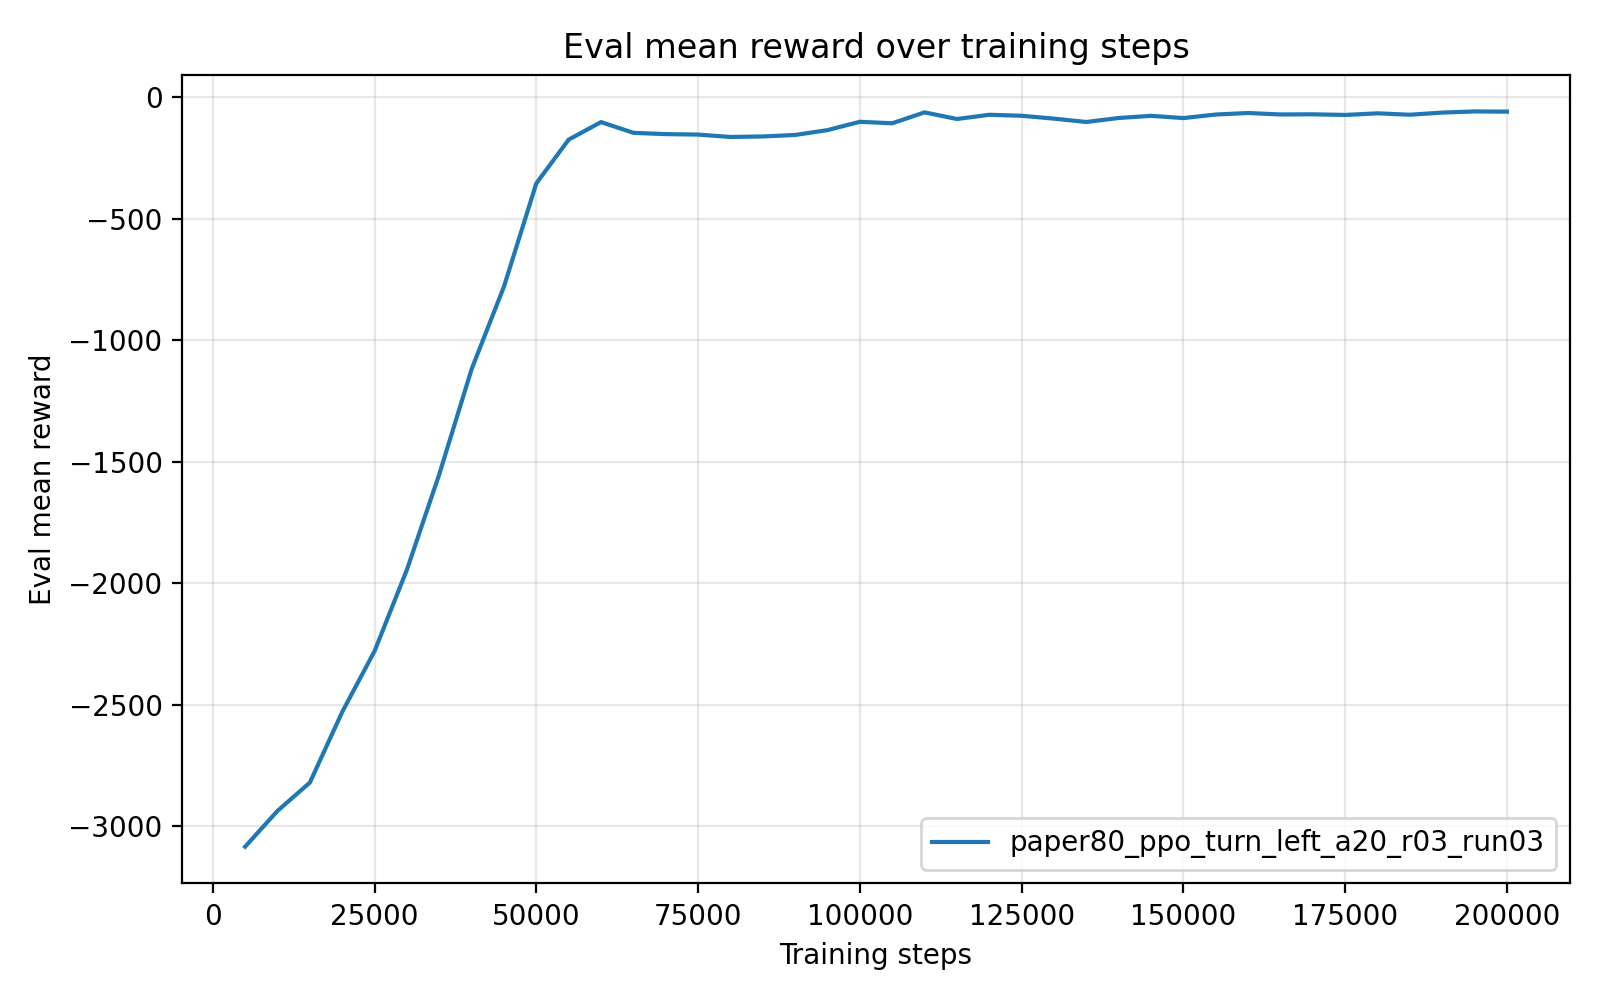

Source data for this figure (header and first rows):
timesteps, mean_reward, std_reward, min_reward, max_reward
5.000000000000000000e+03, -3.084193962199999987e+03, 3.156000000672065761e-04, -3.084194120000000112e+03, -3.084193330999999944e+03
1.000000000000000000e+04, -2.936874420000000100e+03, 0.000000000000000000e+00, -2.936874420000000100e+03, -2.936874420000000100e+03
1.500000000000000000e+04, -2.820550759000000198e+03, 0.000000000000000000e+00, -2.820550759000000198e+03, -2.820550759000000198e+03
2.000000000000000000e+04, -2.530021536000000197e+03, 0.000000000000000000e+00, -2.530021536000000197e+03, -2.530021536000000197e+03
2.500000000000000000e+04, -2.279580254999999852e+03, 0.000000000000000000e+00, -2.279580254999999852e+03, -2.279580254999999852e+03
3.000000000000000000e+04, -1.944703303999999889e+03, 0.000000000000000000e+00, -1.944703303999999889e+03, -1.944703303999999889e+03
3.500000000000000000e+04, -1.552101707999999917e+03, 0.000000000000000000e+00, -1.552101707999999917e+03, -1.552101707999999917e+03
4.000000000000000000e+04, -1.119523991000000024e+03, 0.000000000000000000e+00, -1.119523991000000024e+03, -1.119523991000000024e+03
4.500000000000000000e+04, -7.799191080000000511e+02, 0.000000000000000000e+00, -7.799191080000000511e+02, -7.799191080000000511e+02
5.000000000000000000e+04, -3.550731180000000222e+02, 0.000000000000000000e+00, -3.550731180000000222e+02, -3.550731180000000222e+02
5.500000000000000000e+04, -1.752357649999999865e+02, 0.000000000000000000e+00, -1.752357649999999865e+02, -1.752357649999999865e+02
6.000000000000000000e+04, -1.031669899999999842e+02, 1.421085471520200372e-14, -1.031669899999999984e+02, -1.031669899999999984e+02
6.500000000000000000e+04, -1.473314829999999915e+02, 0.000000000000000000e+00, -1.473314829999999915e+02, -1.473314829999999915e+02
7.000000000000000000e+04, -1.526701520000000016e+02, 0.000000000000000000e+00, -1.526701520000000016e+02, -1.526701520000000016e+02
7.500000000000000000e+04, -1.545105629999999906e+02, 0.000000000000000000e+00, -1.545105629999999906e+02, -1.545105629999999906e+02
8.000000000000000000e+04, -1.643293700000000115e+02, 0.000000000000000000e+00, -1.643293700000000115e+02, -1.643293700000000115e+02
8.500000000000000000e+04, -1.622680750000000103e+02, 0.000000000000000000e+00, -1.622680750000000103e+02, -1.622680750000000103e+02
9.000000000000000000e+04, -1.560987399999999923e+02, 0.000000000000000000e+00, -1.560987399999999923e+02, -1.560987399999999923e+02
9.500000000000000000e+04, -1.361602959999999882e+02, 0.000000000000000000e+00, -1.361602959999999882e+02, -1.361602959999999882e+02
1.000000000000000000e+05, -1.019027339999999953e+02, 0.000000000000000000e+00, -1.019027339999999953e+02, -1.019027339999999953e+02
1.050000000000000000e+05, -1.080466669999999993e+02, 0.000000000000000000e+00, -1.080466669999999993e+02, -1.080466669999999993e+02
1.100000000000000000e+05, -6.310251000000000943e+01, 7.105427357601001859e-15, -6.310251000000000232e+01, -6.310251000000000232e+01
1.150000000000000000e+05, -9.050049500000000080e+01, 0.000000000000000000e+00, -9.050049500000000080e+01, -9.050049500000000080e+01
1.200000000000000000e+05, -7.306532599999999888e+01, 0.000000000000000000e+00, -7.306532599999999888e+01, -7.306532599999999888e+01
1.250000000000000000e+05, -7.717783699999999669e+01, 0.000000000000000000e+00, -7.717783699999999669e+01, -7.717783699999999669e+01
1.300000000000000000e+05, -8.897102399999999989e+01, 0.000000000000000000e+00, -8.897102399999999989e+01, -8.897102399999999989e+01
1.350000000000000000e+05, -1.026953719999999919e+02, 1.421085471520200372e-14, -1.026953720000000061e+02, -1.026953720000000061e+02
1.400000000000000000e+05, -8.628255500000000211e+01, 0.000000000000000000e+00, -8.628255500000000211e+01, -8.628255500000000211e+01
1.450000000000000000e+05, -7.739534700000000100e+01, 0.000000000000000000e+00, -7.739534700000000100e+01, -7.739534700000000100e+01
1.500000000000000000e+05, -8.667694899999999336e+01, 0.000000000000000000e+00, -8.667694899999999336e+01, -8.667694899999999336e+01
1.550000000000000000e+05, -7.200842299999999341e+01, 0.000000000000000000e+00, -7.200842299999999341e+01, -7.200842299999999341e+01
1.600000000000000000e+05, -6.578471799999999803e+01, 0.000000000000000000e+00, -6.578471799999999803e+01, -6.578471799999999803e+01
1.650000000000000000e+05, -7.174243599999999788e+01, 0.000000000000000000e+00, -7.174243599999999788e+01, -7.174243599999999788e+01
1.700000000000000000e+05, -7.116916000000000508e+01, 0.000000000000000000e+00, -7.116916000000000508e+01, -7.116916000000000508e+01
1.750000000000000000e+05, -7.375719999999999743e+01, 0.000000000000000000e+00, -7.375719999999999743e+01, -7.375719999999999743e+01
1.800000000000000000e+05, -6.713018200000000490e+01, 0.000000000000000000e+00, -6.713018200000000490e+01, -6.713018200000000490e+01
1.850000000000000000e+05, -7.289762500000000500e+01, 0.000000000000000000e+00, -7.289762500000000500e+01, -7.289762500000000500e+01
1.900000000000000000e+05, -6.401682200000000478e+01, 0.000000000000000000e+00, -6.401682200000000478e+01, -6.401682200000000478e+01
1.950000000000000000e+05, -5.928862800000000277e+01, 0.000000000000000000e+00, -5.928862800000000277e+01, -5.928862800000000277e+01
2.000000000000000000e+05, -6.010747500000000088e+01, 0.000000000000000000e+00, -6.010747500000000088e+01, -6.010747500000000088e+01
